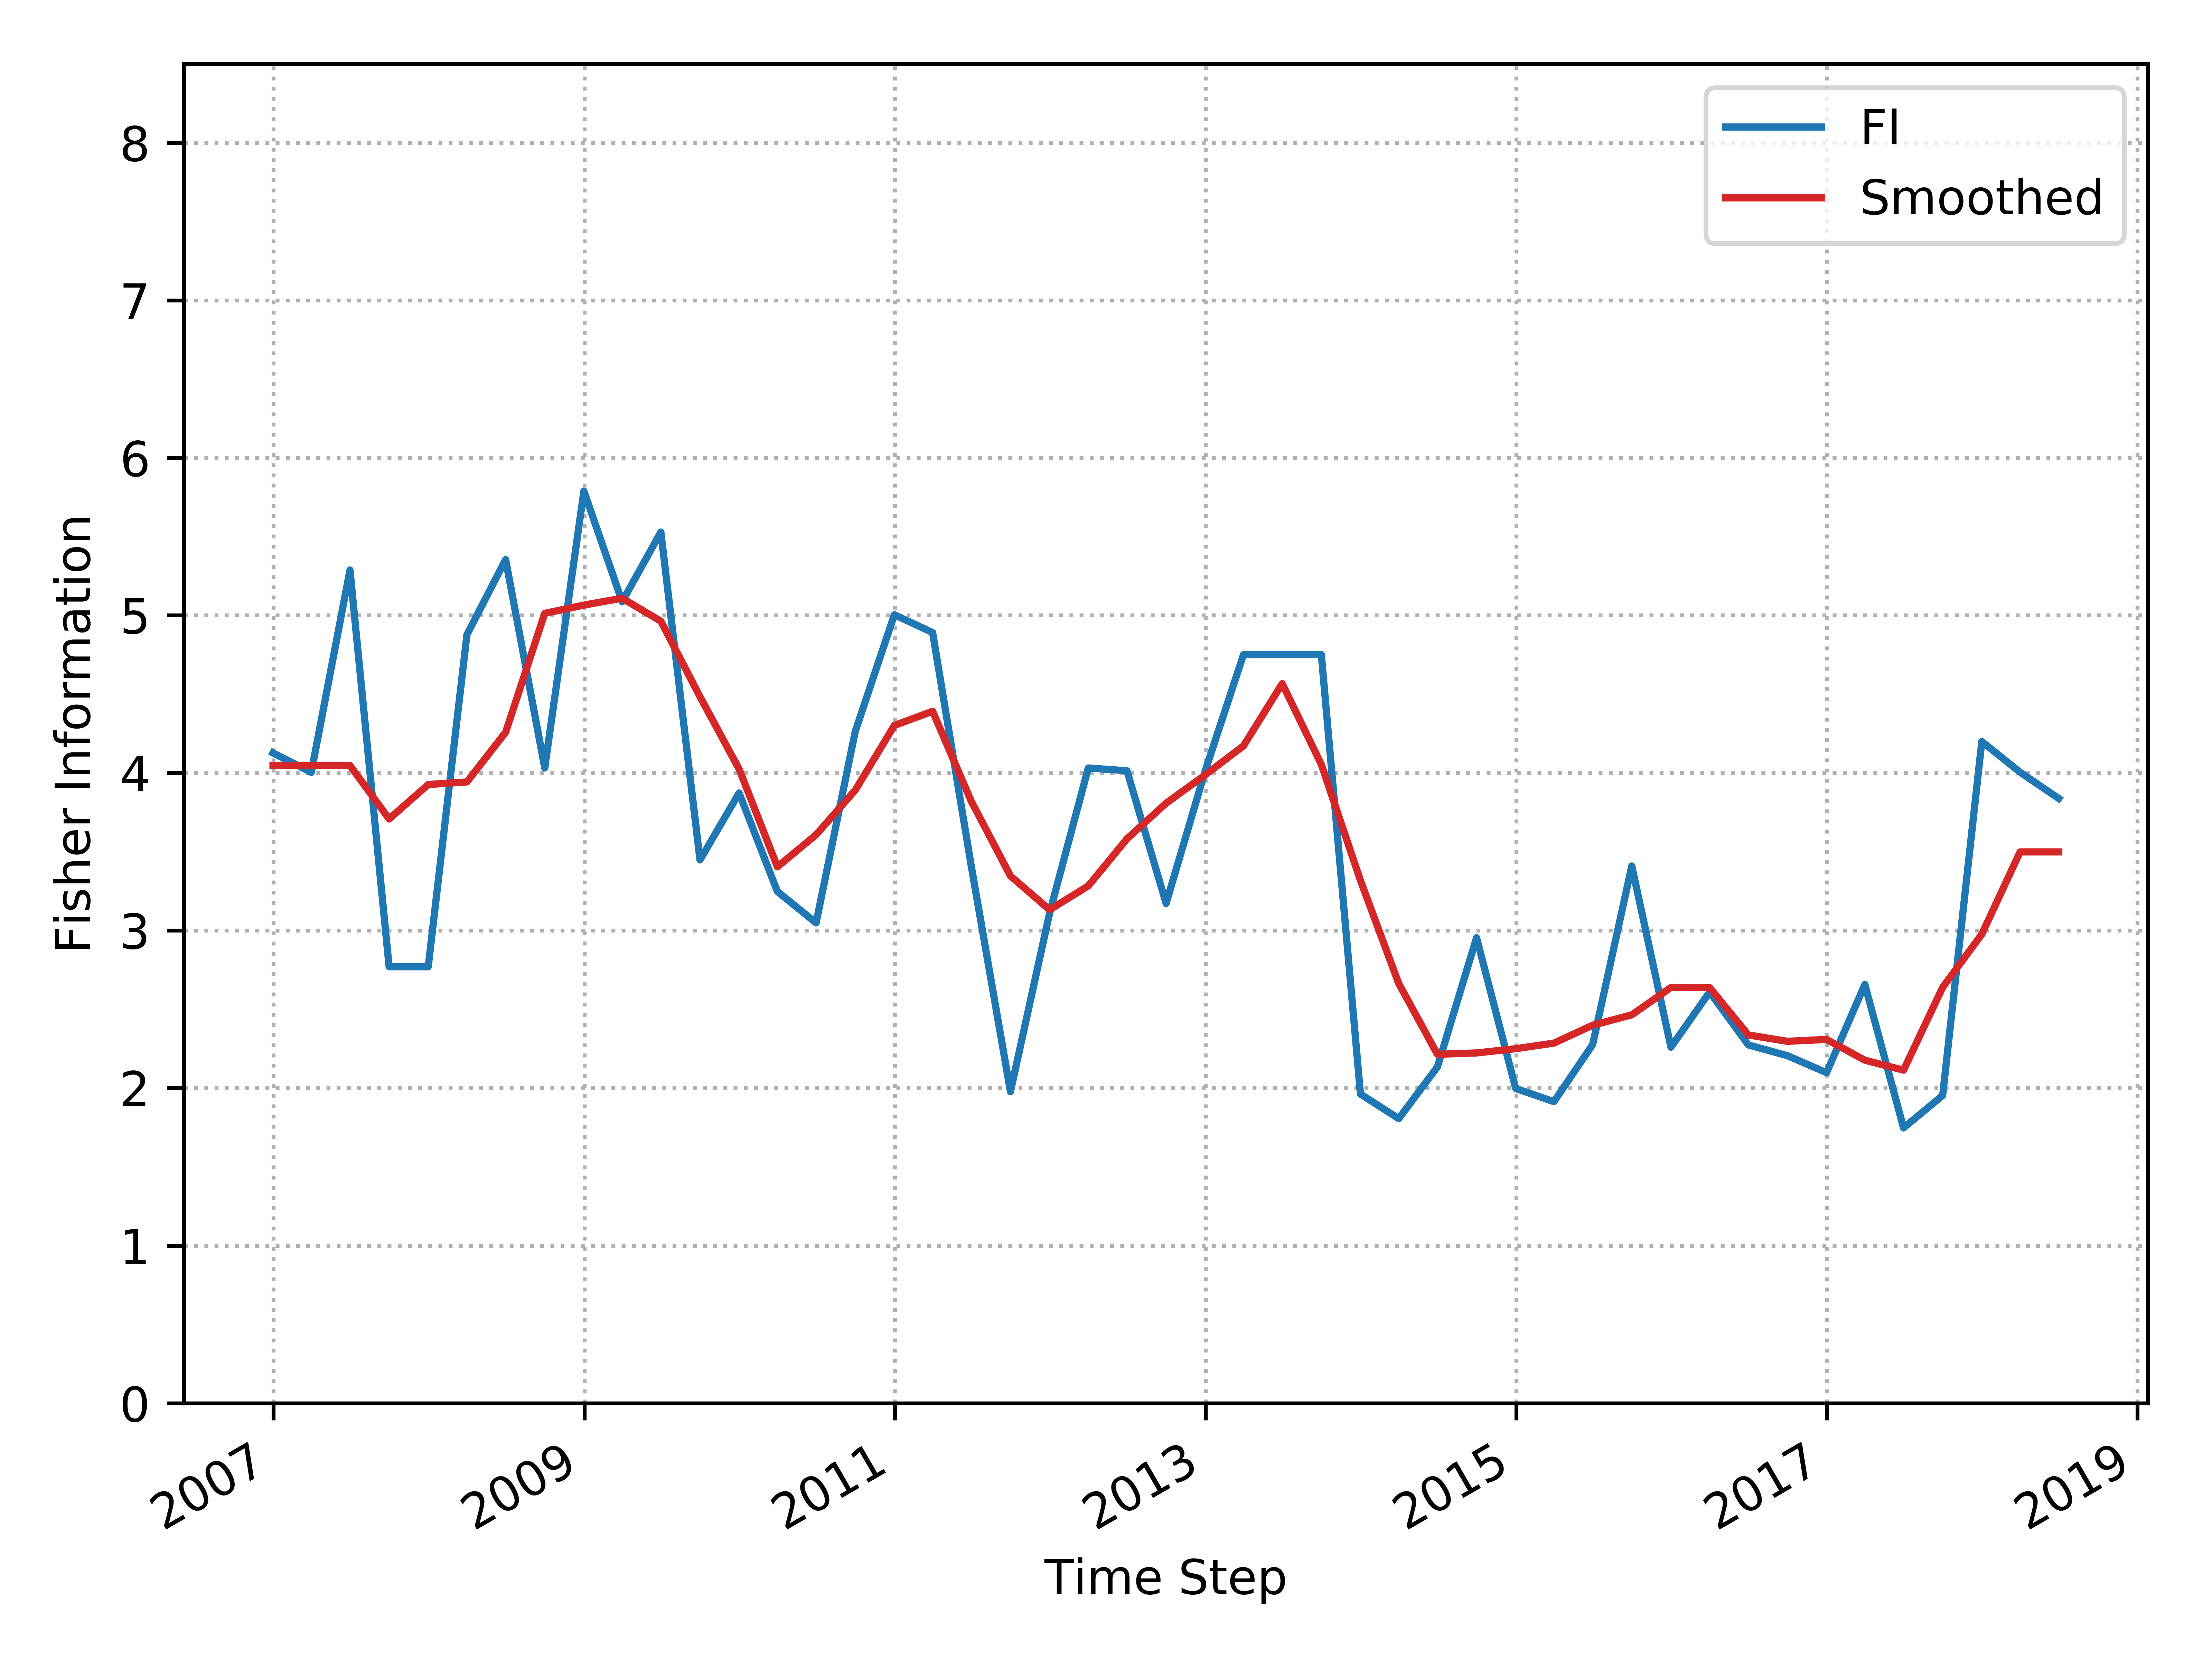

The file beside this chart, header and first rows:
, Time_Step, FI, Smooth_FI
0, 2006-12-31, 4.127, 4.047
1, 2007-03-31, 4.003, 4.047
2, 2007-06-30, 5.288, 4.047
3, 2007-09-30, 2.77, 3.708
4, 2007-12-31, 2.77, 3.926
5, 2008-03-31, 4.878, 3.943
6, 2008-06-30, 5.354, 4.258
7, 2008-09-30, 4.031, 5.013
8, 2008-12-31, 5.789, 5.065
9, 2009-03-31, 5.087, 5.109
10, 2009-06-30, 5.529, 4.963
11, 2009-09-30, 3.448, 4.484
12, 2009-12-31, 3.873, 4.024
13, 2010-03-31, 3.247, 3.404
14, 2010-06-30, 3.048, 3.608
15, 2010-09-30, 4.263, 3.89
16, 2010-12-31, 5.004, 4.301
17, 2011-03-31, 4.891, 4.391
18, 2011-06-30, 3.407, 3.82
19, 2011-09-30, 1.977, 3.346
20, 2011-12-31, 3.11, 3.131
21, 2012-03-31, 4.031, 3.283
22, 2012-06-30, 4.014, 3.582
23, 2012-09-30, 3.172, 3.808
24, 2012-12-31, 4.014, 3.988
25, 2013-03-31, 4.751, 4.172
26, 2013-06-30, 4.751, 4.567
27, 2013-09-30, 4.751, 4.054
28, 2013-12-31, 1.962, 3.317
29, 2014-03-31, 1.806, 2.663
30, 2014-06-30, 2.134, 2.214
31, 2014-09-30, 2.954, 2.223
32, 2014-12-31, 1.997, 2.25
33, 2015-03-31, 1.914, 2.285
34, 2015-06-30, 2.276, 2.399
35, 2015-09-30, 3.409, 2.464
36, 2015-12-31, 2.259, 2.638
37, 2016-03-31, 2.609, 2.638
38, 2016-06-30, 2.274, 2.337
39, 2016-09-30, 2.205, 2.296
40, 2016-12-31, 2.098, 2.308
41, 2017-03-31, 2.657, 2.177
42, 2017-06-30, 1.747, 2.114
43, 2017-09-30, 1.953, 2.639
44, 2017-12-31, 4.2, 2.976
45, 2018-03-31, 4.004, 3.499
46, 2018-06-30, 3.838, 3.499
